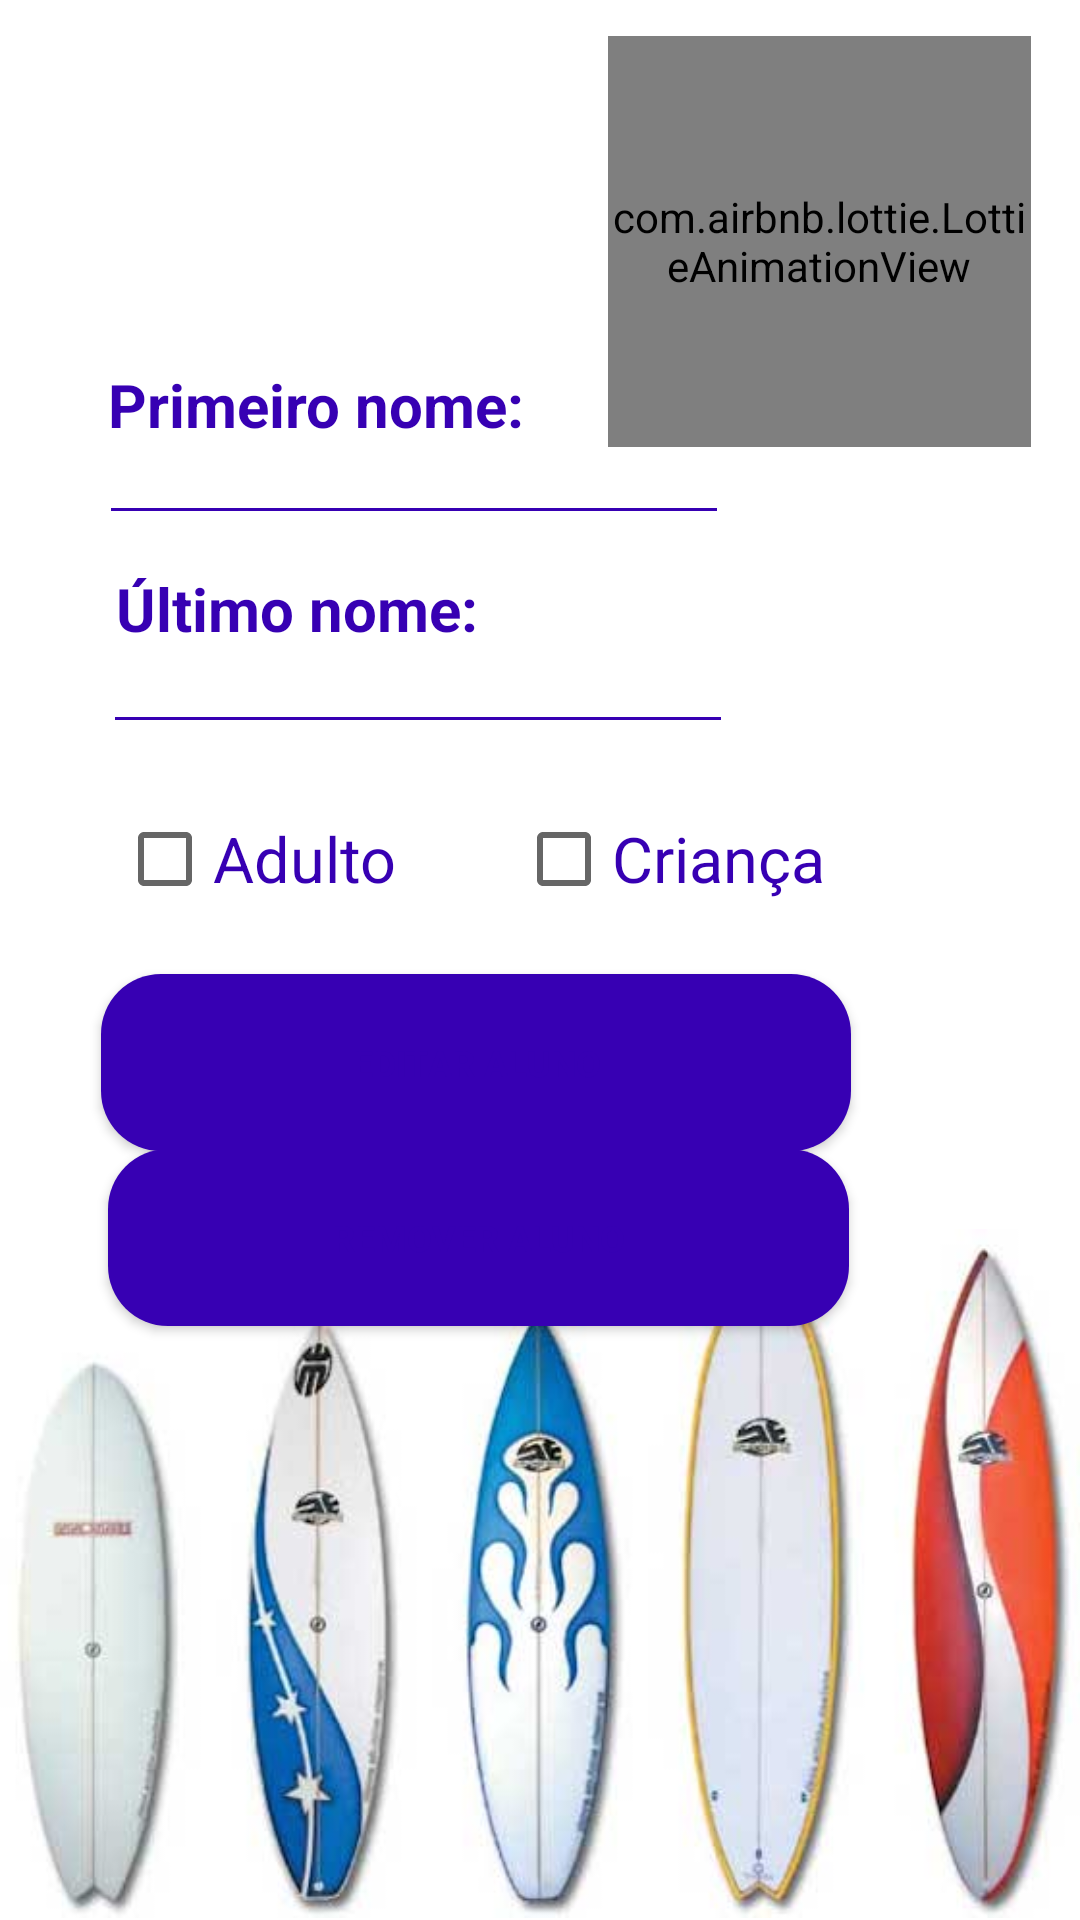

Reconstruct the res/layout file that produces this screen, plus the resources it refers to.
<!-- AndroidManifest.xml: application theme Theme.BSSApp -->
<!-- res/layout/fragment_edit_student.xml -->
<?xml version="1.0" encoding="utf-8"?>
<androidx.constraintlayout.widget.ConstraintLayout
    xmlns:android="http://schemas.android.com/apk/res/android"
    xmlns:app="http://schemas.android.com/apk/res-auto"
    xmlns:tools="http://schemas.android.com/tools"
    android:layout_width="match_parent"
    android:layout_height="match_parent"
    tools:context=".ui.students.EditStudentFragment">

    <ImageView
        android:id="@+id/imageView1"
        android:layout_width="match_parent"
        android:layout_height="231dp"
        android:src="@drawable/surf_boards"
        app:layout_constraintBottom_toBottomOf="parent"
        app:layout_constraintTop_toTopOf="parent"
        app:layout_constraintVertical_bias="1.0"
        tools:ignore="ContentDescription,ImageContrastCheck"
        tools:layout_editor_absoluteX="0dp" />

    <com.airbnb.lottie.LottieAnimationView
        android:id="@+id/animationView"
        android:layout_width="141dp"
        android:layout_height="137dp"
        app:layout_constraintBottom_toBottomOf="parent"
        app:layout_constraintEnd_toEndOf="parent"
        app:layout_constraintHorizontal_bias="0.926"
        app:layout_constraintStart_toStartOf="parent"
        app:layout_constraintTop_toTopOf="parent"
        app:layout_constraintVertical_bias="0.024"
        app:lottie_autoPlay="true"
        app:lottie_loop="true"
        app:lottie_rawRes="@raw/girl_surfing" />

    <TextView
        android:id="@+id/textView2"
        android:layout_width="wrap_content"
        android:layout_height="wrap_content"
        android:text="Primeiro nome:"
        android:textColor="@color/purple_700"
        android:textSize="20sp"
        android:textStyle="bold"
        app:layout_constraintBottom_toBottomOf="parent"
        app:layout_constraintEnd_toEndOf="parent"
        app:layout_constraintHorizontal_bias="0.163"
        app:layout_constraintStart_toStartOf="parent"
        app:layout_constraintTop_toTopOf="parent"
        app:layout_constraintVertical_bias="0.198"
        tools:ignore="HardcodedText" />

    <EditText
        android:id="@+id/editTextFirstName"
        android:layout_width="wrap_content"
        android:layout_height="wrap_content"
        android:backgroundTint="@color/purple_700"
        android:ems="10"
        android:inputType="textPersonName"
        android:singleLine="true"
        android:text=""
        android:textColor="@color/purple_700"
        android:textSize="18sp"
        app:layout_constraintBottom_toBottomOf="parent"
        app:layout_constraintEnd_toEndOf="parent"
        app:layout_constraintHorizontal_bias="0.220"
        app:layout_constraintStart_toStartOf="parent"
        app:layout_constraintTop_toTopOf="parent"
        app:layout_constraintVertical_bias="0.229"
        tools:ignore="Autofill,LabelFor,SpeakableTextPresentCheck,TouchTargetSizeCheck" />

    <TextView
        android:id="@+id/textView3"
        android:layout_width="wrap_content"
        android:layout_height="wrap_content"
        android:text="Último nome:"
        android:textColor="@color/purple_700"
        android:textSize="20sp"
        android:textStyle="bold"
        app:layout_constraintBottom_toBottomOf="parent"
        app:layout_constraintEnd_toEndOf="parent"
        app:layout_constraintHorizontal_bias="0.162"
        app:layout_constraintStart_toStartOf="parent"
        app:layout_constraintTop_toTopOf="parent"
        app:layout_constraintVertical_bias="0.309"
        tools:ignore="HardcodedText" />

    <EditText
        android:id="@+id/editTextLastName"
        android:layout_width="wrap_content"
        android:layout_height="wrap_content"
        android:autofillHints=""
        android:backgroundTint="@color/purple_700"
        android:ems="10"
        android:inputType="textPersonName"
        android:singleLine="true"
        android:text=""
        android:textColor="@color/purple_700"
        android:textSize="18sp"
        app:layout_constraintBottom_toBottomOf="parent"
        app:layout_constraintEnd_toEndOf="parent"
        app:layout_constraintHorizontal_bias="0.228"
        app:layout_constraintStart_toStartOf="parent"
        app:layout_constraintTop_toTopOf="parent"
        app:layout_constraintVertical_bias="0.345"
        tools:ignore="LabelFor,SpeakableTextPresentCheck,TouchTargetSizeCheck" />

    <CheckBox
        android:id="@+id/checkBoxAdult"
        android:layout_width="114dp"
        android:layout_height="30dp"
        android:backgroundTint="@color/purple_700"
        android:text="Adulto"
        android:textColor="@color/purple_700"
        android:textSize="21sp"
        app:layout_constraintBottom_toBottomOf="parent"
        app:layout_constraintEnd_toEndOf="parent"
        app:layout_constraintHorizontal_bias="0.158"
        app:layout_constraintStart_toStartOf="parent"
        app:layout_constraintTop_toTopOf="parent"
        app:layout_constraintVertical_bias="0.445"
        tools:ignore="HardcodedText,TouchTargetSizeCheck" />

    <CheckBox
        android:id="@+id/checkBoxChild"
        android:layout_width="114dp"
        android:layout_height="30dp"
        android:backgroundTint="@color/purple_700"
        android:text="Criança"
        android:textColor="@color/purple_700"
        android:textSize="21sp"
        app:layout_constraintBottom_toBottomOf="parent"
        app:layout_constraintEnd_toEndOf="parent"
        app:layout_constraintHorizontal_bias="0.699"
        app:layout_constraintStart_toStartOf="parent"
        app:layout_constraintTop_toTopOf="parent"
        app:layout_constraintVertical_bias="0.445"
        tools:ignore="HardcodedText,TouchTargetSizeCheck" />

    <Button
        android:id="@+id/buttonEditStudent"
        android:layout_width="250dp"
        android:layout_height="59dp"
        android:background="@drawable/button_round_background"
        android:text="Editar aluno"
        android:textStyle="bold"
        android:textColor="@color/purple_700"
        android:textSize="12sp"
        app:layout_constraintBottom_toBottomOf="parent"
        app:layout_constraintEnd_toEndOf="parent"
        app:layout_constraintHorizontal_bias="0.305"
        app:layout_constraintStart_toStartOf="parent"
        app:layout_constraintTop_toTopOf="parent"
        app:layout_constraintVertical_bias="0.559"
        tools:ignore="HardcodedText" />

    <Button
        android:id="@+id/buttonDeleteStudent"
        android:layout_width="247dp"
        android:layout_height="59dp"
        android:background="@drawable/button_round_background"
        android:text="Remover aluno"
        android:textStyle="bold"
        android:textColor="@color/purple_700"
        android:textSize="12sp"
        app:layout_constraintBottom_toBottomOf="parent"
        app:layout_constraintEnd_toEndOf="parent"
        app:layout_constraintHorizontal_bias="0.318"
        app:layout_constraintStart_toStartOf="parent"
        app:layout_constraintTop_toTopOf="parent"
        app:layout_constraintVertical_bias="0.659"
        tools:ignore="HardcodedText" />

</androidx.constraintlayout.widget.ConstraintLayout>
<!-- resources referenced by this layout -->
<resources>
  <color name="purple_700">#FF3700B3</color>
  <!-- drawable button_round_background (drawable) -->
  <?xml version="1.0" encoding="utf-8"?>
  <shape xmlns:android="http://schemas.android.com/apk/res/android">
      <corners android:topRightRadius="20dp"
          android:topLeftRadius="20dp"
          android:bottomLeftRadius="20dp"
          android:bottomRightRadius="20dp"/>
      <gradient
          android:startColor="@color/purple_700"
          android:centerColor="@color/purple_700"
          android:endColor="@color/purple_700"/>
  </shape>
  <!-- drawable surf_boards: jpg bitmap (drawable-v24, 22219 bytes) -->
  <style name="Theme.BSSApp" parent="Theme.MaterialComponents.Light.NoActionBar">
          
          <item name="colorPrimary">#F2F23A</item>
          <item name="colorPrimaryVariant">#F2F23A</item>
          <item name="colorOnPrimary">@color/white</item>
  
          <item name="colorPrimaryDark">#FF3700B3</item>
          <item name="colorAccent">#FF3700B3</item>
  
          
          <item name="colorSecondary">@color/teal_200</item>
          <item name="colorSecondaryVariant">@color/teal_700</item>
          <item name="colorOnSecondary">@android:color/transparent</item>
          
          <item name="android:statusBarColor" tools:targetApi="l" tools:ignore="ObsoleteSdkInt">?attr/colorPrimaryVariant</item>
          
  
          <item name="android:windowTranslucentStatus">true</item>
  
          <item name="android:windowLightStatusBar" tools:ignore="NewApi">true</item>
      </style>
  <color name="white">#FFFFFFFF</color>
  <color name="teal_200">#FF03DAC5</color>
  <color name="teal_700">#FF018786</color>
</resources>
